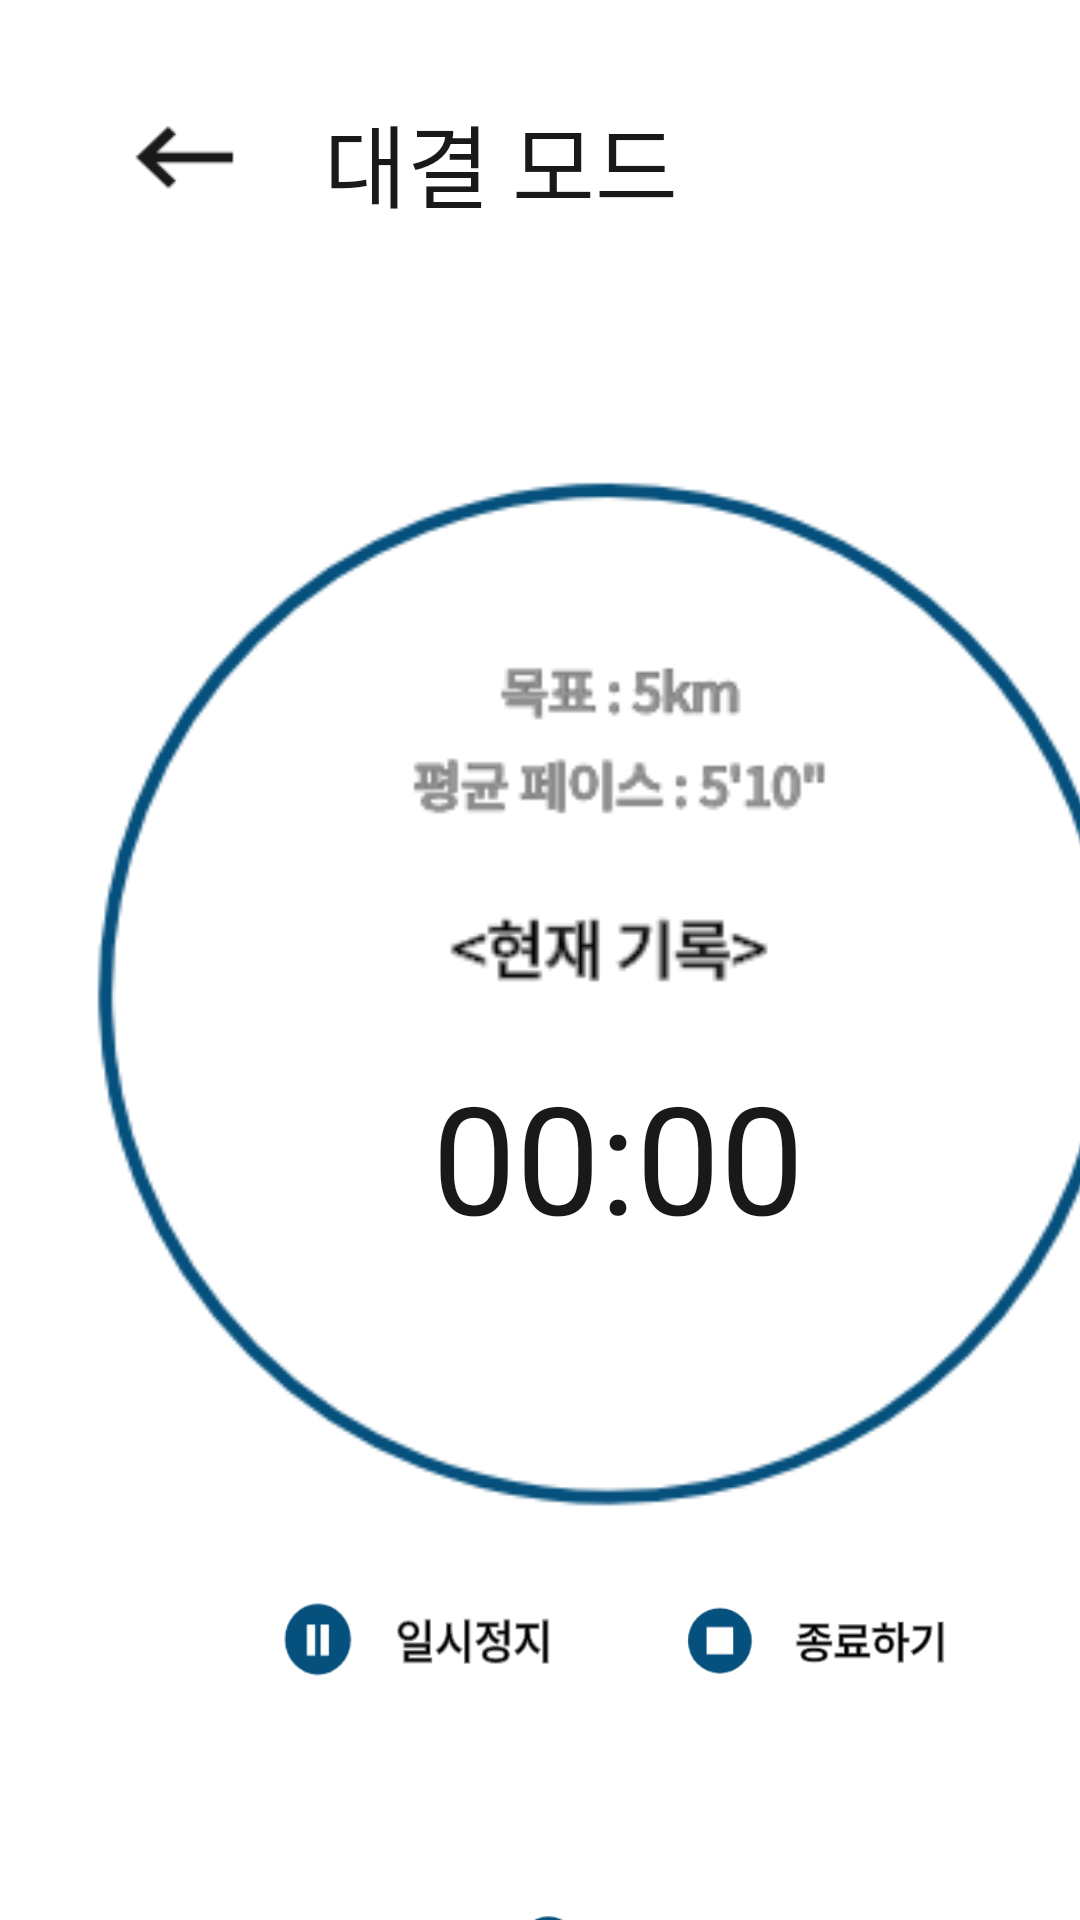

Produce the Android XML layout that renders to this screen, including the resource entries it uses.
<!-- AndroidManifest.xml: application theme Theme.Posco_AI -->
<!-- res/layout/activity_match2.xml -->
<?xml version="1.0" encoding="utf-8"?>

<androidx.constraintlayout.widget.ConstraintLayout xmlns:android="http://schemas.android.com/apk/res/android"
    xmlns:app="http://schemas.android.com/apk/res-auto"
    xmlns:tools="http://schemas.android.com/tools"
    android:layout_width="match_parent"
    android:layout_height="match_parent"
    tools:context=".Match2Activity">

    <ImageButton
        android:id="@+id/back_match1"
        android:layout_width="43dp"
        android:layout_height="41dp"
        android:layout_marginStart="40dp"
        android:layout_marginLeft="40dp"
        android:layout_marginTop="32dp"
        android:background="@drawable/pre"
        app:layout_constraintStart_toStartOf="parent"
        app:layout_constraintTop_toTopOf="parent" />

    <TextView
        android:layout_width="wrap_content"
        android:layout_height="wrap_content"
        android:layout_marginStart="108dp"
        android:layout_marginLeft="108dp"
        android:layout_marginTop="32dp"
        android:text="대결 모드"
        android:textColor="#191919"
        android:textSize="30sp"
        app:layout_constraintStart_toStartOf="parent"
        app:layout_constraintTop_toTopOf="parent" />

    <ImageView
        android:layout_width="374dp"
        android:layout_height="392dp"
        android:layout_marginStart="16dp"
        android:layout_marginLeft="16dp"
        android:layout_marginTop="136dp"
        app:layout_constraintStart_toStartOf="parent"
        app:layout_constraintTop_toTopOf="parent"
        app:srcCompat="@drawable/record1" />

    <Chronometer
        android:id="@+id/timeText"
        android:layout_width="170dp"
        android:layout_height="61dp"
        android:layout_marginStart="144dp"
        android:layout_marginLeft="144dp"
        android:layout_marginTop="352dp"
        android:text="0:00:00"
        android:textColor="#191919"
        android:textSize="50sp"
        app:layout_constraintStart_toStartOf="parent"
        app:layout_constraintTop_toTopOf="parent" />

    <ImageButton
        android:id="@+id/btn_stop"
        android:layout_width="98dp"
        android:layout_height="37dp"
        android:layout_marginStart="224dp"
        android:layout_marginLeft="224dp"
        android:layout_marginTop="528dp"
        android:background="@drawable/stop"
        app:layout_constraintStart_toStartOf="parent"
        app:layout_constraintTop_toTopOf="parent" />

    <ImageButton
        android:id="@+id/btn_reset"
        android:layout_width="98dp"
        android:layout_height="37dp"
        android:layout_marginStart="168dp"
        android:layout_marginLeft="168dp"
        android:layout_marginTop="632dp"
        android:background="@drawable/start"
        app:layout_constraintStart_toStartOf="parent"
        app:layout_constraintTop_toTopOf="parent" />

    <ImageButton
        android:id="@+id/btn_pause"
        android:layout_width="98dp"
        android:layout_height="37dp"
        android:layout_marginStart="92dp"
        android:layout_marginLeft="92dp"
        android:layout_marginTop="528dp"
        android:background="@drawable/pause"
        app:layout_constraintStart_toStartOf="parent"
        app:layout_constraintTop_toTopOf="parent" />

</androidx.constraintlayout.widget.ConstraintLayout>
<!-- resources referenced by this layout -->
<resources>
  <!-- drawable pause: png bitmap (drawable, 3420 bytes) -->
  <!-- drawable pre: png bitmap (drawable, 465 bytes) -->
  <!-- drawable record1: png bitmap (drawable, 14510 bytes) -->
  <!-- drawable start: png bitmap (drawable, 4503 bytes) -->
  <!-- drawable stop: png bitmap (drawable, 3749 bytes) -->
  <style name="Theme.Posco_AI" parent="Theme.MaterialComponents.DayNight.DarkActionBar">
          
          <item name="colorPrimary">@color/purple_500</item>
          <item name="colorPrimaryVariant">@color/purple_700</item>
          <item name="colorOnPrimary">@color/white</item>
          
          <item name="colorSecondary">@color/teal_200</item>
          <item name="colorSecondaryVariant">@color/teal_700</item>
          <item name="colorOnSecondary">@color/black</item>
          
          <item name="android:statusBarColor" tools:targetApi="l">?attr/colorPrimaryVariant</item>
          <item name="windowActionBar">false</item>
          <item name="windowNoTitle">true</item>
          
      </style>
  <!-- not gathered from this repository: default colours our renderer supplied (Android Studio template values) -->
  <color name="purple_500">#FF6200EE</color>
  <color name="purple_700">#FF3700B3</color>
  <color name="teal_200">#FF03DAC5</color>
  <color name="teal_700">#FF018786</color>
  <color name="black">#FF000000</color>
  <color name="white">#FFFFFFFF</color>
</resources>
